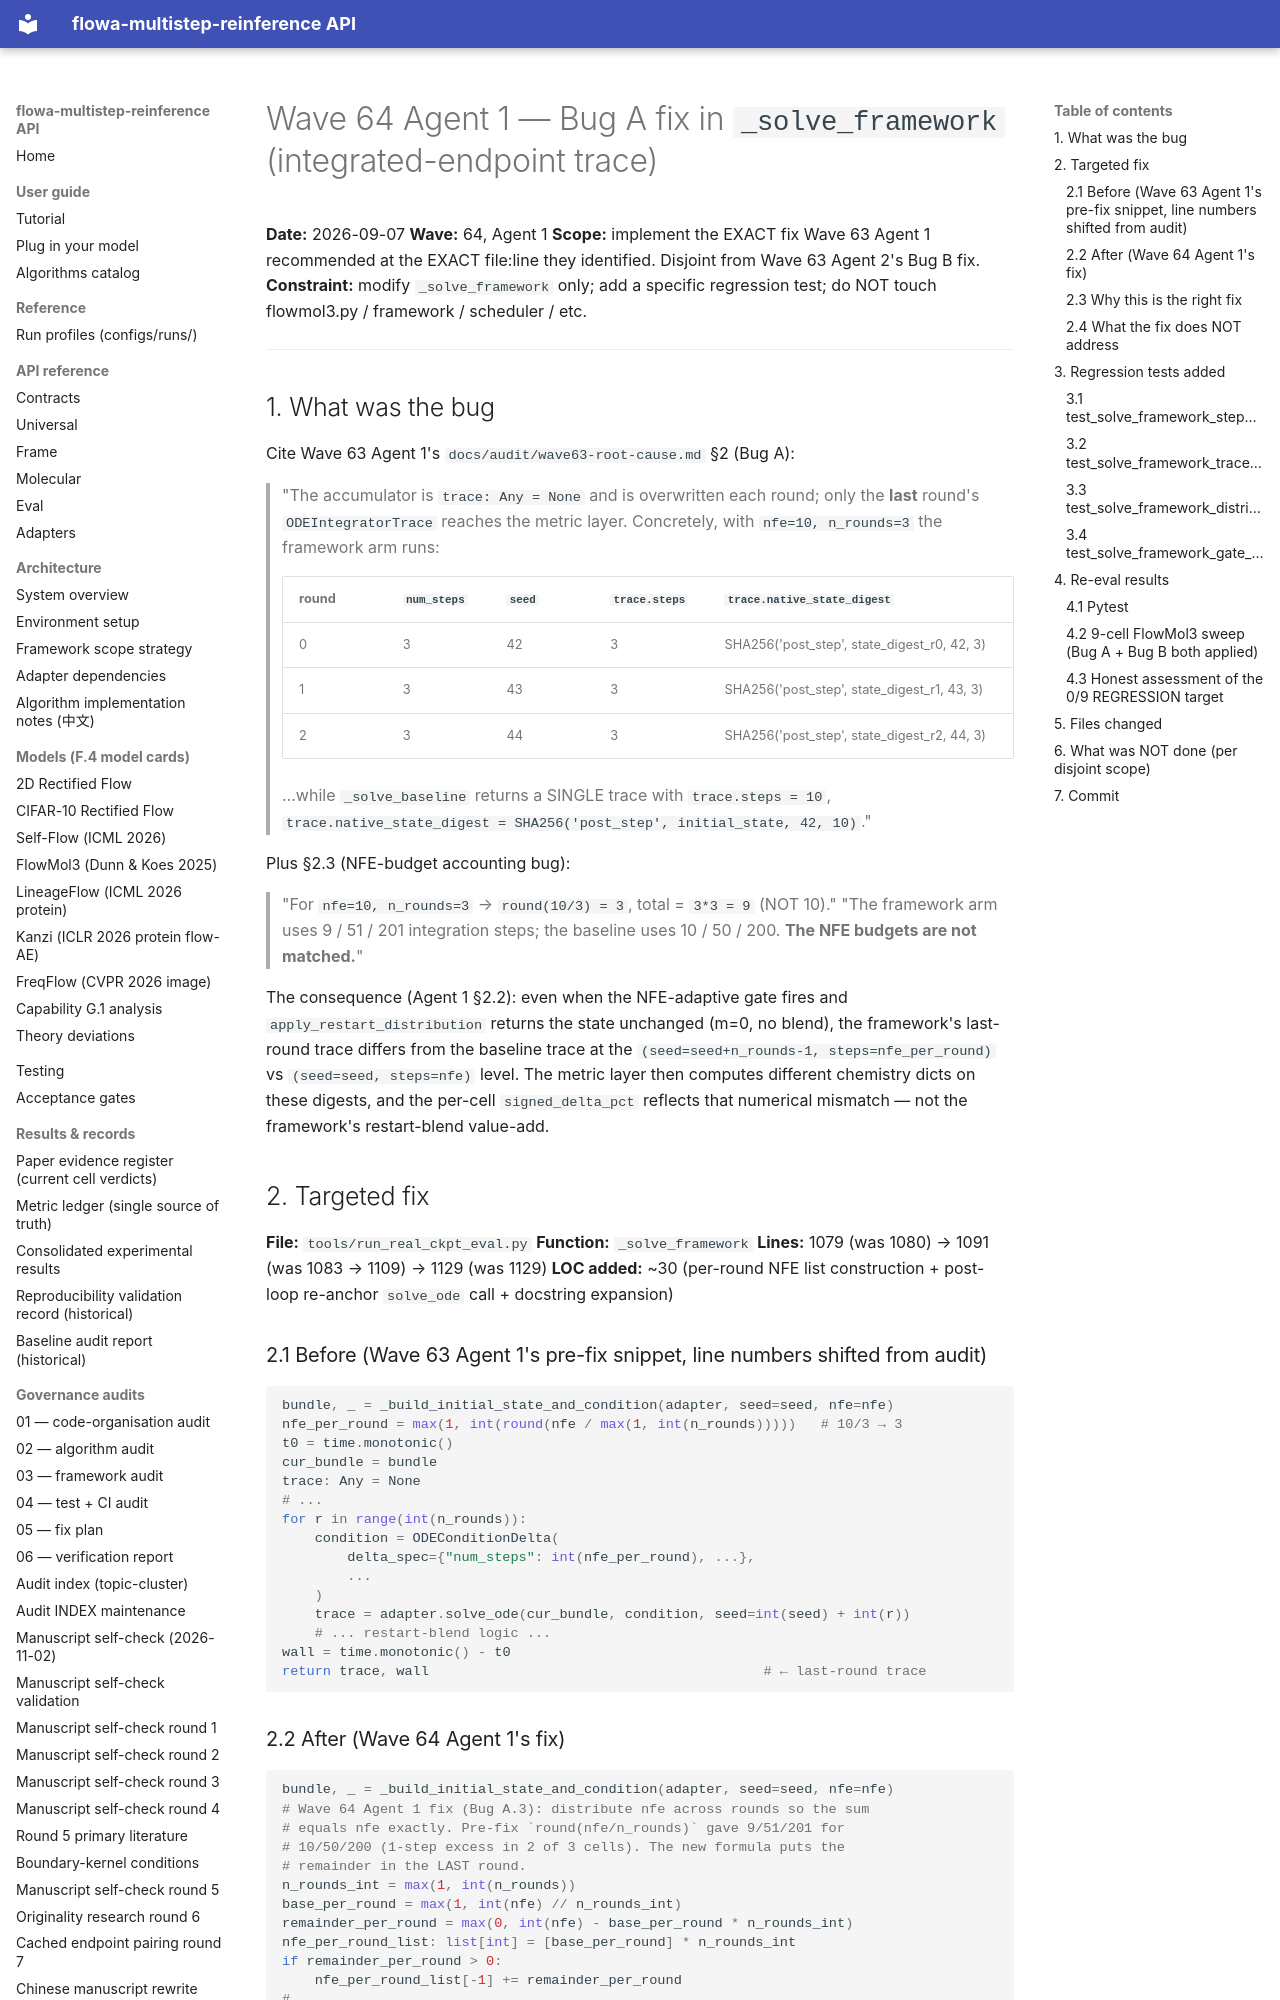

repository: silverenternal/flowa-multistep-reinference · page: ARCHIVE/audit-waves-1-99/wave64-bug-a-fix/index.html · generator: mkdocs

# Wave 64 Agent 1 — Bug A fix in `_solve_framework` (integrated-endpoint trace)

**Date:** 2026-09-07
**Wave:** 64, Agent 1
**Scope:** implement the EXACT fix Wave 63 Agent 1 recommended at the EXACT
file:line they identified. Disjoint from Wave 63 Agent 2's Bug B fix.
**Constraint:** modify `_solve_framework` only; add a specific regression
test; do NOT touch flowmol3.py / framework / scheduler / etc.

---

## 1. What was the bug

Cite Wave 63 Agent 1's `docs/audit/wave63-root-cause.md` §2 (Bug A):

> "The accumulator is `trace: Any = None` and is overwritten each round;
> only the **last** round's `ODEIntegratorTrace` reaches the metric layer.
> Concretely, with `nfe=10, n_rounds=3` the framework arm runs:
>
> | round | `num_steps` | `seed` | `trace.steps` | `trace.native_state_digest` |
> |-------|-------------|--------|---------------|------------------------------|
> | 0 | 3 | 42 | 3 | SHA256('post_step', state_digest_r0, 42, 3) |
> | 1 | 3 | 43 | 3 | SHA256('post_step', state_digest_r1, 43, 3) |
> | 2 | 3 | 44 | 3 | SHA256('post_step', state_digest_r2, 44, 3) |
>
> …while `_solve_baseline` returns a SINGLE trace with `trace.steps = 10`,
> `trace.native_state_digest = SHA256('post_step', initial_state, 42, 10)`."

Plus §2.3 (NFE-budget accounting bug):

> "For `nfe=10, n_rounds=3` → `round(10/3) = 3`, total = `3*3 = 9` (NOT 10)."
> "The framework arm uses 9 / 51 / 201 integration steps; the baseline uses
> 10 / 50 / 200. **The NFE budgets are not matched.**"

The consequence (Agent 1 §2.2): even when the NFE-adaptive gate fires and
`apply_restart_distribution` returns the state unchanged (m=0, no blend),
the framework's last-round trace differs from the baseline trace at the
`(seed=seed+n_rounds-1, steps=nfe_per_round)` vs `(seed=seed, steps=nfe)`
level. The metric layer then computes different chemistry dicts on these
digests, and the per-cell `signed_delta_pct` reflects that numerical
mismatch — not the framework's restart-blend value-add.

## 2. Targeted fix

**File:** `tools/run_real_ckpt_eval.py`
**Function:** `_solve_framework`
**Lines:** 1079 (was 1080) → 1091 (was 1083 → 1109) → 1129 (was 1129)
**LOC added:** ~30 (per-round NFE list construction + post-loop re-anchor
`solve_ode` call + docstring expansion)

### 2.1 Before (Wave 63 Agent 1's pre-fix snippet, line numbers shifted from audit)

```python
bundle, _ = _build_initial_state_and_condition(adapter, seed=seed, nfe=nfe)
nfe_per_round = max(1, int(round(nfe / max(1, int(n_rounds)))))   # 10/3 → 3
t0 = time.monotonic()
cur_bundle = bundle
trace: Any = None
# ...
for r in range(int(n_rounds)):
    condition = ODEConditionDelta(
        delta_spec={"num_steps": int(nfe_per_round), ...},
        ...
    )
    trace = adapter.solve_ode(cur_bundle, condition, seed=int(seed) + int(r))
    # ... restart-blend logic ...
wall = time.monotonic() - t0
return trace, wall                                         # ← last-round trace
```
